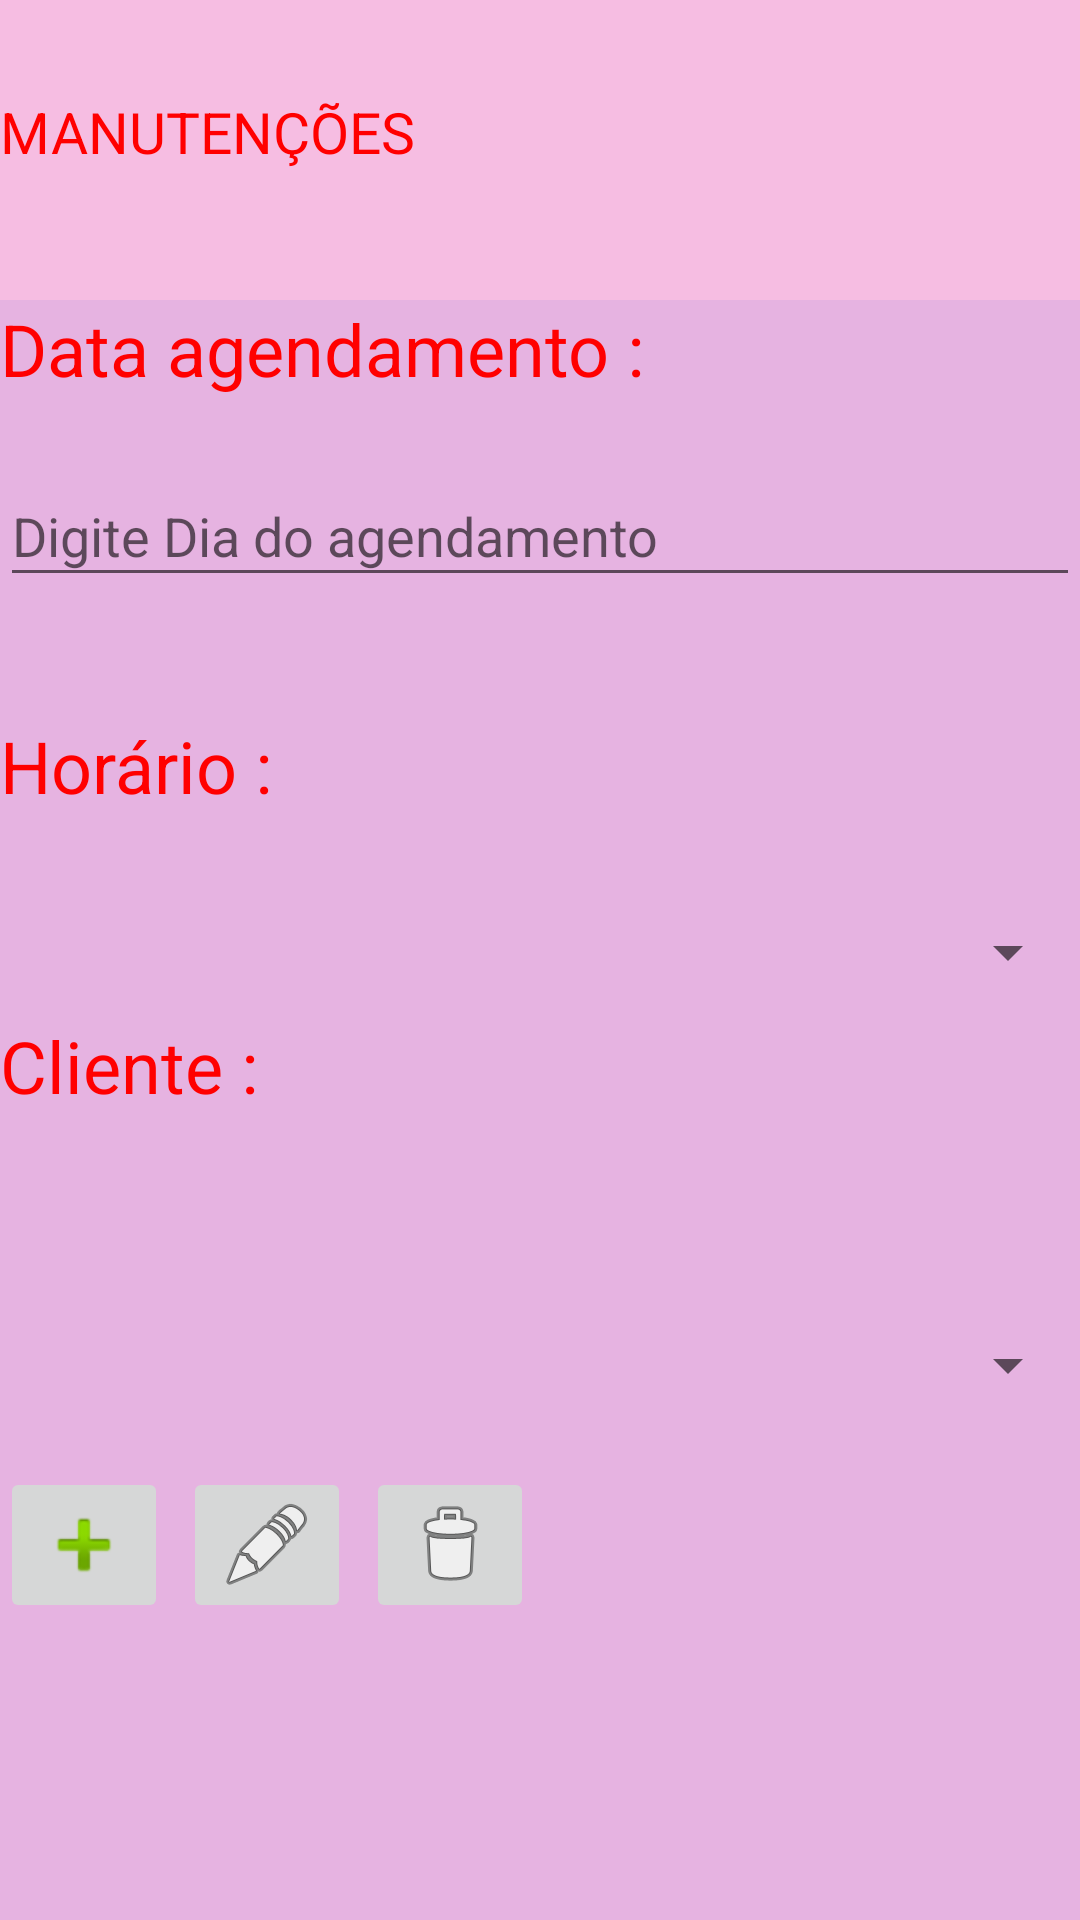

Here is an Android app screen rendered from its layout file. Give the layout XML and the strings, colors and styles it references.
<!-- AndroidManifest.xml: application theme AppTheme -->
<!-- res/layout/activity_servicos.xml -->
<?xml version="1.0" encoding="utf-8"?>
<ScrollView xmlns:android="http://schemas.android.com/apk/res/android"
    android:layout_width="match_parent"
    android:layout_height="match_parent"
    android:fillViewport="true">
<LinearLayout
    android:layout_width="match_parent"
    android:layout_height="match_parent"
    android:background="@color/Tela_principal"
    android:orientation="vertical">

    <LinearLayout
        android:id="@+id/layoutTopo"
        android:layout_width="match_parent"
        android:layout_height="100dp"
        android:orientation="horizontal"
        android:background="#F5F7BEE2">


        <ImageView
            android:layout_width="wrap_content"
            android:layout_height="wrap_content"
            android:src="@drawable/app_principal"/>

        <TextView
            android:id="@+id/titulo"
            android:layout_width="match_parent"
            android:layout_height="38dp"
            android:layout_weight="1"
            android:text="MANUTENÇÕES"
            android:textColor="#ff0000"
            android:textSize="19dp"
            android:layout_gravity="center"/>
    </LinearLayout>



    <LinearLayout
        android:layout_width="match_parent"
        android:layout_height="99dp"
        android:orientation="vertical">


        <TextView
            android:id="@+id/Data"
            android:layout_width="match_parent"
            android:layout_height="38dp"
            android:layout_weight="1"
            android:text="Data agendamento :"
            android:textColor="#ff0000"
            android:textSize="24sp"
            android:layout_gravity="center"/>

        <EditText
            android:id="@+id/editTextDataNascimentoHorario"
            android:layout_width="match_parent"
            android:layout_height="wrap_content"
            android:layout_weight="1"
            android:layout_marginTop="15dp"
            android:inputType="textPersonName"
            android:hint ="Digite Dia do agendamento " />
    </LinearLayout>

    <LinearLayout
        android:layout_width="match_parent"
        android:layout_height="100dp"
        android:layout_marginTop="40dp"
        android:orientation="vertical">
        

        <TextView
            android:id="@+id/HoraHorario"
            android:layout_width="match_parent"
            android:layout_height="38dp"
            android:layout_weight="1"
            android:text="Horário :"
            android:textColor="#ff0000"
            android:textSize="24sp"
            android:layout_gravity="center"/>

        <Spinner
            android:id="@+id/spinnerHorarios"
            android:layout_width="match_parent"
            android:layout_height="wrap_content"
            android:layout_weight="1" />

    </LinearLayout>

    <LinearLayout
        android:layout_width="match_parent"
        android:layout_height="150dp"
        android:orientation="vertical">

        <TextView
            android:id="@+id/ClienteHorario"
            android:layout_width="match_parent"
            android:layout_height="38dp"
            android:layout_weight="1"
            android:text="Cliente :"
            android:textColor="#ff0000"
            android:textSize="24sp"
            android:layout_gravity="center"/>

        <Spinner
            android:id="@+id/spinnerClientesHorario"
            android:layout_width="match_parent"
            android:layout_height="wrap_content"
            android:layout_weight="1" />

    </LinearLayout>
    <LinearLayout
        android:layout_width="match_parent"
        android:layout_height="match_parent"
        android:layout_gravity="center_horizontal"
        android:orientation="horizontal">


        <ImageButton
            android:id="@+id/btnAgendarHorario"
            android:layout_width="wrap_content"
            android:layout_height="wrap_content"
            android:layout_below="@+id/editQuantidade"
            android:layout_marginRight="5dip"
            android:layout_toEndOf="@+id/txtQuantidade"
            android:layout_toRightOf="@+id/txtQuantidade"

            android:src="@android:drawable/ic_input_add" />


        <ImageButton
            android:id="@+id/btnAlterarHorario"
            android:layout_width="wrap_content"
            android:layout_height="wrap_content"
            android:layout_gravity="center_horizontal"
            android:layout_marginRight="5dip"

            android:src="@android:drawable/ic_menu_edit" />

        <ImageButton
            android:id="@+id/btnCancelarHorario"
            android:layout_width="wrap_content"
            android:layout_height="wrap_content"
            android:layout_gravity="center_horizontal"
            android:layout_marginRight="5dip"

            android:src="@android:drawable/ic_menu_delete" />
    </LinearLayout>





    <Button
        android:id="@+id/btnVoltar"
        android:layout_width="wrap_content"
        android:layout_height="wrap_content"
        android:layout_weight="1"
        android:text="voltar" />

</LinearLayout>>
</ScrollView>
<!-- resources referenced by this layout -->
<resources>
  <color name="Tela_principal">#E6B3E1</color>
  <style name="AppTheme" parent="Theme.AppCompat.Light.DarkActionBar">
          
          <item name="colorPrimary">@color/colorPrimary</item>
          <item name="colorPrimaryDark">@color/colorPrimaryDark</item>
          <item name="colorAccent">@color/colorAccent</item>
      </style>
  <color name="colorPrimary">#008577</color>
  <color name="colorPrimaryDark">#00574B</color>
  <color name="colorAccent">#EC88C6</color>
</resources>
